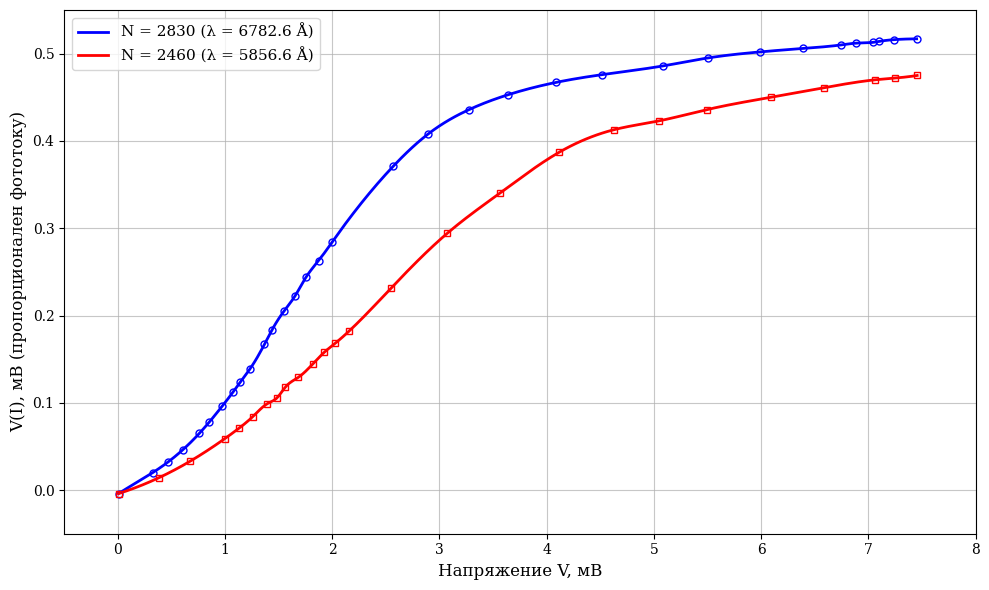

Write Python code to recreate this figure.
import numpy as np
import matplotlib.pyplot as plt
from scipy.interpolate import make_interp_spline

# Настройка шрифтов для стиля отчета МФТИ
plt.rcParams['font.family'] = 'serif'
plt.rcParams['font.serif'] = ['Times New Roman', 'DejaVu Serif']
plt.rcParams['axes.unicode_minus'] = False

# Функция для перевода N в длину волны (Å)
def get_lambda(N):
    return 1.5734e-3 * N**2 - 5.8206 * N + 10653.67

# --- Данные для N = 2830 (λ ≈ 6782.6 Å) ---
N1, lam1 = 2830, get_lambda(2830)
V1 = np.array([7.45, 7.235, 7.097, 7.047, 6.882, 6.746, 6.393, 5.992, 5.5, 5.088, 
               4.52, 4.085, 3.642, 3.278, 2.895, 2.569, 1.998, 1.874, 1.756, 1.651, 
               1.55, 1.436, 1.368, 1.234, 1.144, 1.073, 0.973, 0.854, 0.761, 0.605, 
               0.467, 0.326, 0.007])
VI1 = np.array([0.517, 0.516, 0.514, 0.513, 0.512, 0.51, 0.506, 0.502, 0.495, 0.486, 
                0.476, 0.467, 0.453, 0.436, 0.408, 0.371, 0.284, 0.263, 0.244, 0.222, 
                0.205, 0.183, 0.167, 0.139, 0.124, 0.112, 0.096, 0.078, 0.065, 0.046, 
                0.032, 0.02, -0.004])

# --- Данные для N = 2460 (λ ≈ 5856.6 Å) ---
N2, lam2 = 2460, get_lambda(2460)
V2 = np.array([7.455, 7.245, 7.061, 6.588, 6.09, 5.498, 5.048, 4.632, 4.116, 3.561, 
               3.071, 2.546, 2.156, 2.026, 1.927, 1.823, 1.682, 1.563, 1.488, 1.395, 
               1.258, 1.132, 0.999, 0.674, 0.381, 0.007])
VI2 = np.array([0.475, 0.472, 0.47, 0.461, 0.45, 0.436, 0.423, 0.413, 0.387, 0.34, 
                0.294, 0.231, 0.182, 0.168, 0.158, 0.145, 0.129, 0.118, 0.106, 0.099, 
                0.084, 0.071, 0.059, 0.033, 0.014, -0.004])

# Сортируем данные по возрастанию V для корректной работы сплайна
idx1 = np.argsort(V1)
V1_s, VI1_s = V1[idx1], VI1[idx1]

idx2 = np.argsort(V2)
V2_s, VI2_s = V2[idx2], VI2[idx2]

# Создаем гладкие кривые с помощью кубической сплайн-интерполяции (k=3)
V1_smooth = np.linspace(V1_s.min(), V1_s.max(), 300)
spl1 = make_interp_spline(V1_s, VI1_s, k=3)
VI1_smooth = spl1(V1_smooth)

V2_smooth = np.linspace(V2_s.min(), V2_s.max(), 300)
spl2 = make_interp_spline(V2_s, VI2_s, k=3)
VI2_smooth = spl2(V2_smooth)

# Построение графика
plt.figure(figsize=(10, 6))

# Рисуем гладкие линии
plt.plot(V1_smooth, VI1_smooth, '-', color='blue', linewidth=2, label=f'N = {N1} (λ = {lam1:.1f} Å)')
plt.plot(V2_smooth, VI2_smooth, '-', color='red', linewidth=2, label=f'N = {N2} (λ = {lam2:.1f} Å)')

# Поверх линий рисуем исходные экспериментальные точки
plt.plot(V1, VI1, 'o', color='blue', markersize=5, fillstyle='none') # полые точки для наглядности
plt.plot(V2, VI2, 's', color='red', markersize=5, fillstyle='none')

# Оформление
plt.xlabel('Напряжение V, мВ', fontsize=12)
plt.ylabel('V(I), мВ (пропорционален фототоку)', fontsize=12)
# plt.title('Вольт-амперные характеристики фотоэлемента', fontsize=14, fontweight='bold')
plt.grid(True, which='major', linestyle='-', alpha=0.7)
plt.grid(True, which='minor', linestyle='--', alpha=0.4)
plt.legend(fontsize=11, loc='upper left')

# Настройка пределов осей для красивого отображения
plt.xlim(-0.5, 8.0)
plt.ylim(-0.05, 0.55)

plt.tight_layout()
plt.show()
